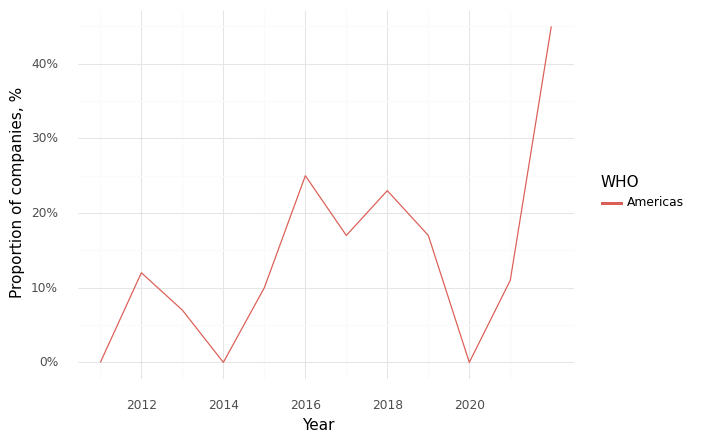

The data file committed next to this chart (first rows):
, Year, WHO, Climate, Health, Intersection
0, 2011, Americas, 0.0, 1.0, 0.0
1, 2012, Americas, 0.47, 0.94, 0.12
2, 2013, Americas, 0.29, 0.79, 0.07
3, 2014, Americas, 0.5, 0.75, 0.0
4, 2015, Americas, 0.3, 0.7, 0.1
5, 2016, Americas, 0.33, 0.83, 0.25
6, 2017, Americas, 0.5, 0.83, 0.17
7, 2018, Americas, 0.62, 0.92, 0.23
8, 2019, Americas, 0.5, 1.0, 0.17
9, 2020, Americas, 0.36, 1.0, 0.0
10, 2021, Americas, 0.21, 0.79, 0.11
11, 2022, Americas, 0.6, 0.95, 0.45
